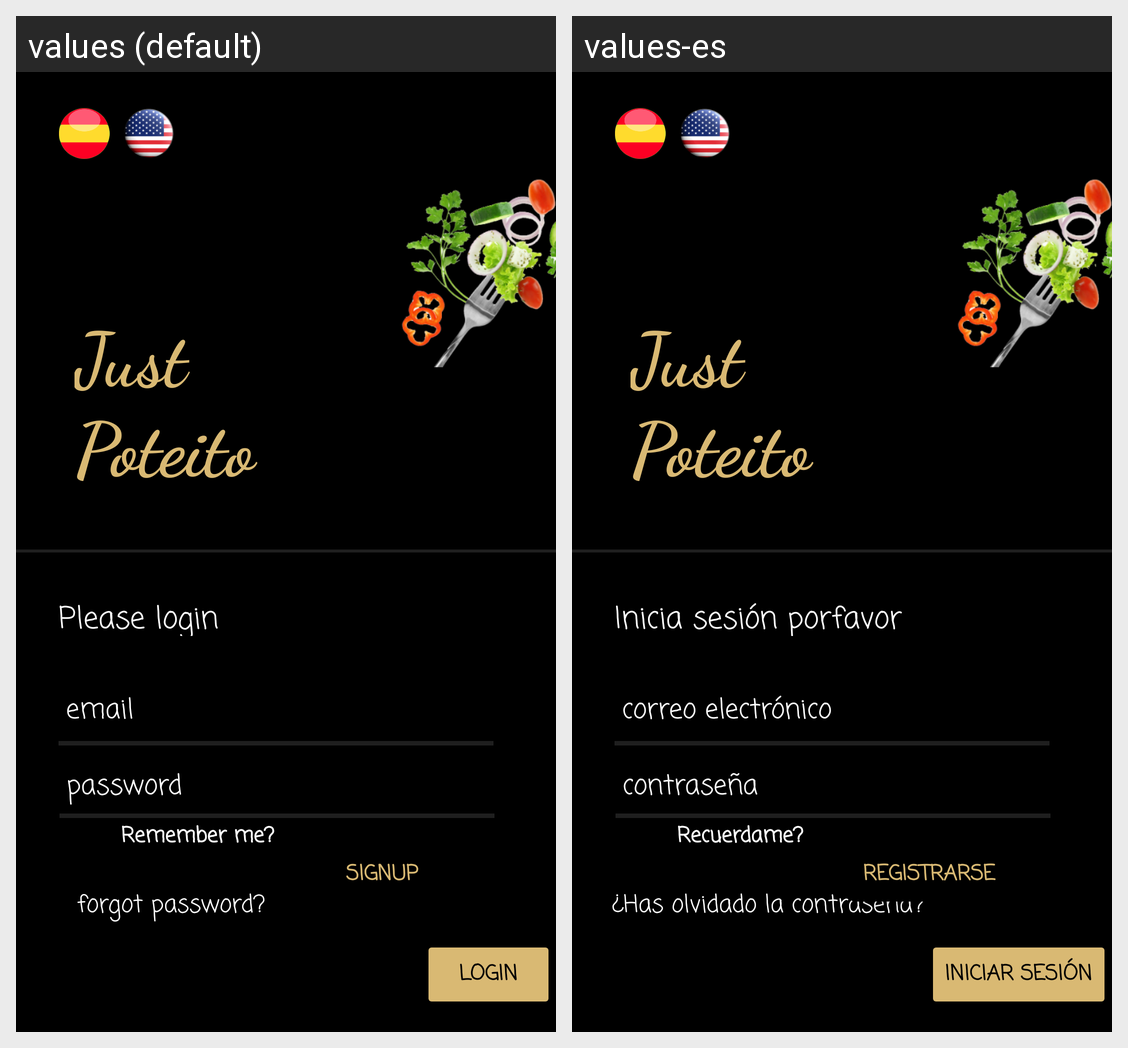

Locale-by-locale string values for the Android screen shown in this grid:
Android screen res/layout/fragment_login.xml rendered under 2 locales, left to right: values (default), values-es. Device: Nexus 5 (rendered at 1080×1920; each locale shown at half size, 540×960, under a caption strip naming it); theme Theme.JustPoteito.
Strings drawn on this screen, with the default value and each locale's value (text and hints the layout hard-codes, and strings that could not be matched under every locale, appear in the picture but are not listed):

forgot_password
  values: forgot password?
  values-es: ¿Has olvidado la contraseña?

title_main
  values: Just Poteito
  values-es: Just Poteito

please_login
  values: Please login
  values-es: Inicia sesión porfavor

signup_button
  values: SIGNUP
  values-es: Registrarse

login_button
  values: Login
  values-es: Iniciar sesión

email
  values: email
  values-es: correo electrónico

password
  values: password
  values-es: contraseña

remember_me
  values: Remember me?
  values-es: Recuerdame?
